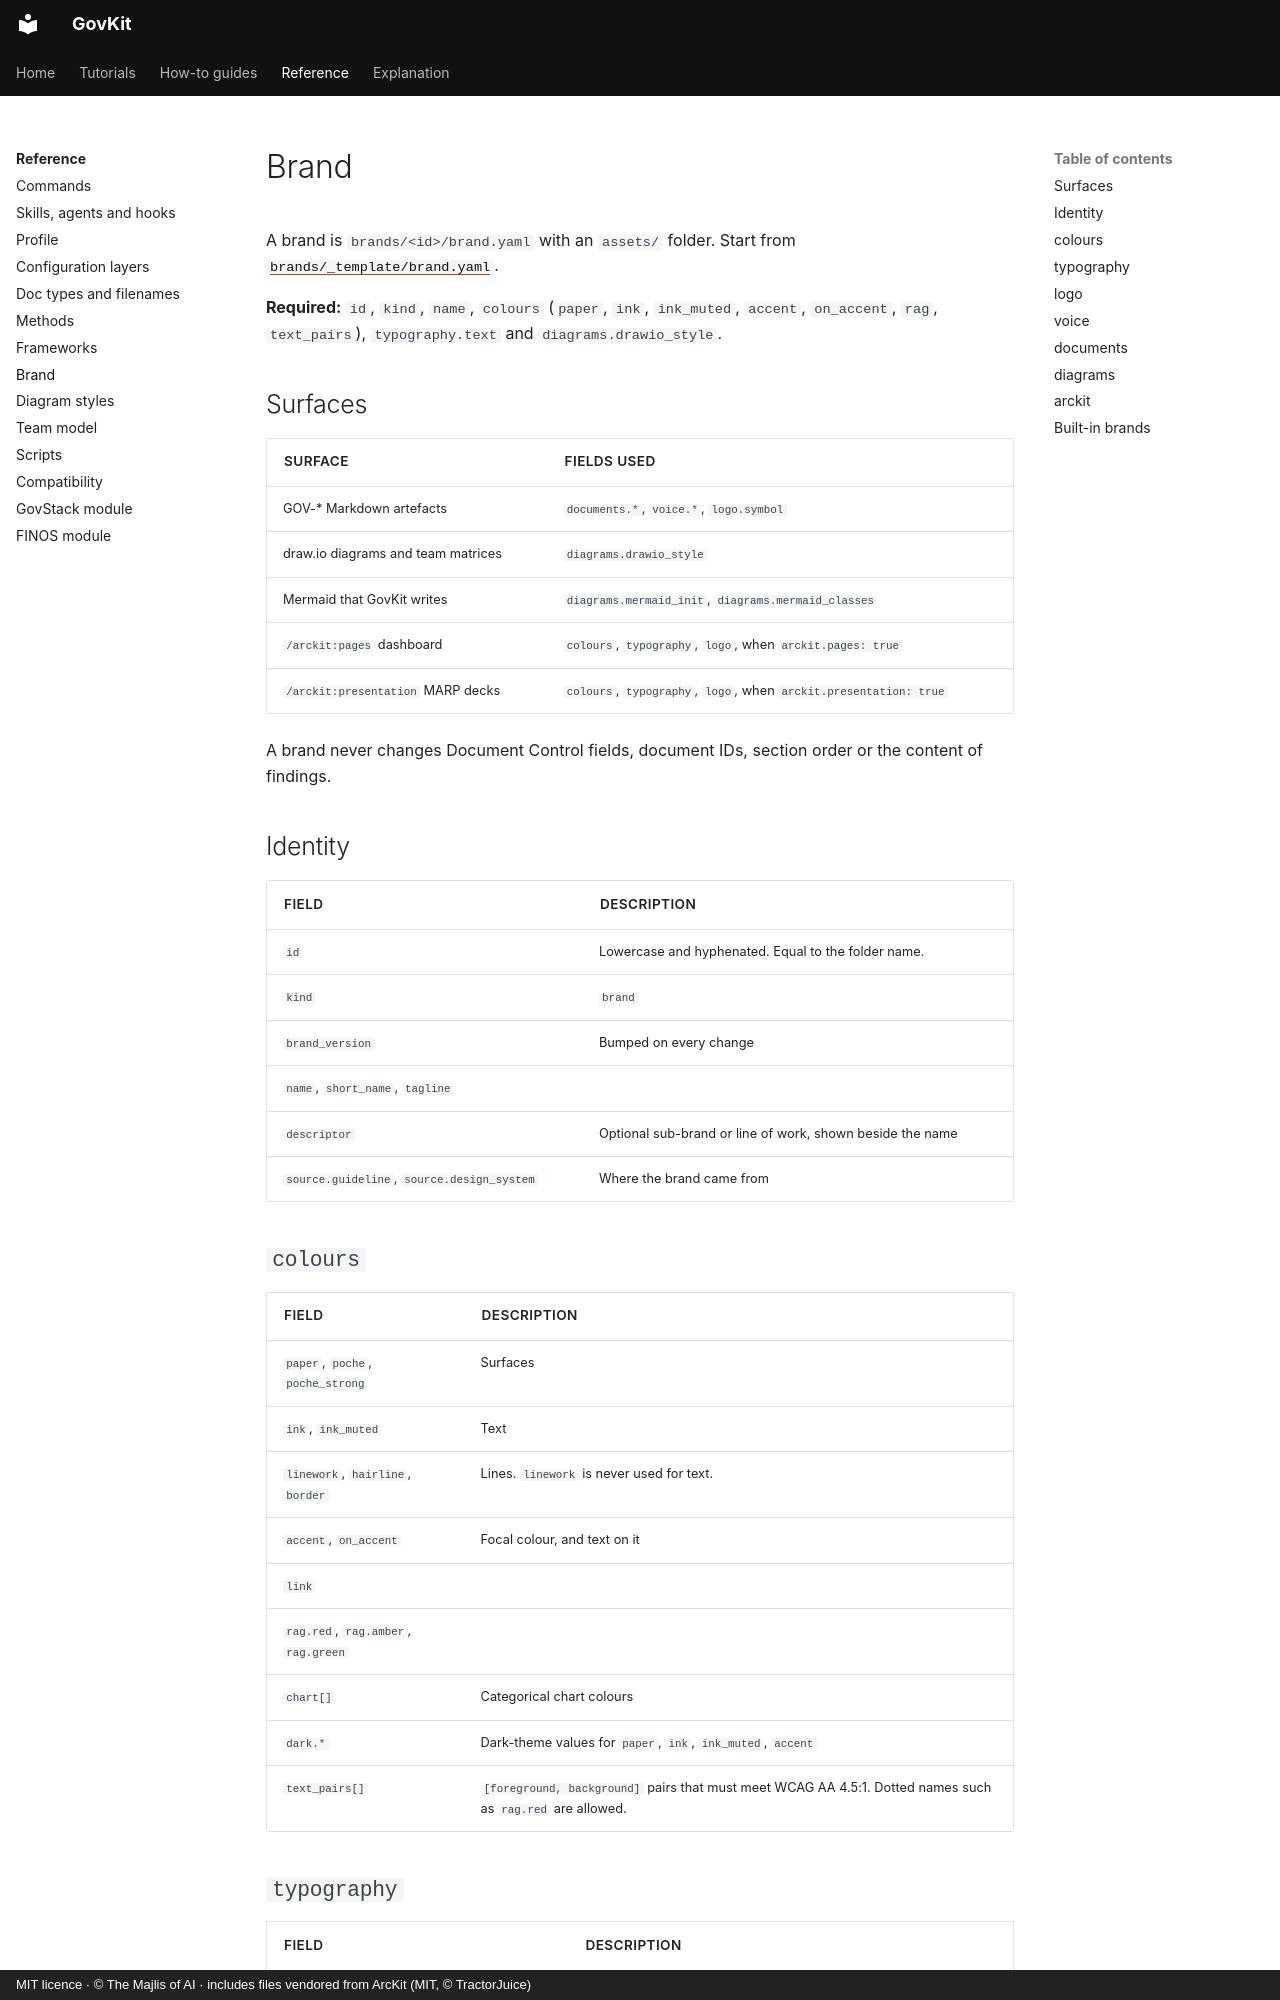

repository: majlisofai/govkit · page: reference/brand/index.html · generator: mkdocs · copyright: MIT licence · © The Majlis of AI · includes files vendored from ArcKit (MIT, © TractorJuice)

# Brand

A brand is `brands/<id>/brand.yaml` with an `assets/` folder. Start from [`brands/_template/brand.yaml`](https://github.com/majlisofai/govkit/blob/main/plugins/govkit/brands/_template/brand.yaml).

**Required:** `id`, `kind`, `name`, `colours` (`paper`, `ink`, `ink_muted`, `accent`, `on_accent`, `rag`, `text_pairs`), `typography.text` and `diagrams.drawio_style`.

## Surfaces

| Surface | Fields used |
|---------|-------------|
| GOV-* Markdown artefacts | `documents.*`, `voice.*`, `logo.symbol` |
| draw.io diagrams and team matrices | `diagrams.drawio_style` |
| Mermaid that GovKit writes | `diagrams.mermaid_init`, `diagrams.mermaid_classes` |
| `/arckit:pages` dashboard | `colours`, `typography`, `logo`, when `arckit.pages: true` |
| `/arckit:presentation` MARP decks | `colours`, `typography`, `logo`, when `arckit.presentation: true` |

A brand never changes Document Control fields, document IDs, section order or the content of findings.

## Identity

| Field | Description |
|-------|-------------|
| `id` | Lowercase and hyphenated. Equal to the folder name. |
| `kind` | `brand` |
| `brand_version` | Bumped on every change |
| `name`, `short_name`, `tagline` | |
| `descriptor` | Optional sub-brand or line of work, shown beside the name |
| `source.guideline`, `source.design_system` | Where the brand came from |

## `colours`

| Field | Description |
|-------|-------------|
| `paper`, `poche`, `poche_strong` | Surfaces |
| `ink`, `ink_muted` | Text |
| `linework`, `hairline`, `border` | Lines. `linework` is never used for text. |
| `accent`, `on_accent` | Focal colour, and text on it |
| `link` | |
| `rag.red`, `rag.amber`, `rag.green` | |
| `chart[]` | Categorical chart colours |
| `dark.*` | Dark-theme values for `paper`, `ink`, `ink_muted`, `accent` |
| `text_pairs[]` | `[foreground, background]` pairs that must meet WCAG AA 4.5:1. Dotted names such as `rag.red` are allowed. |
